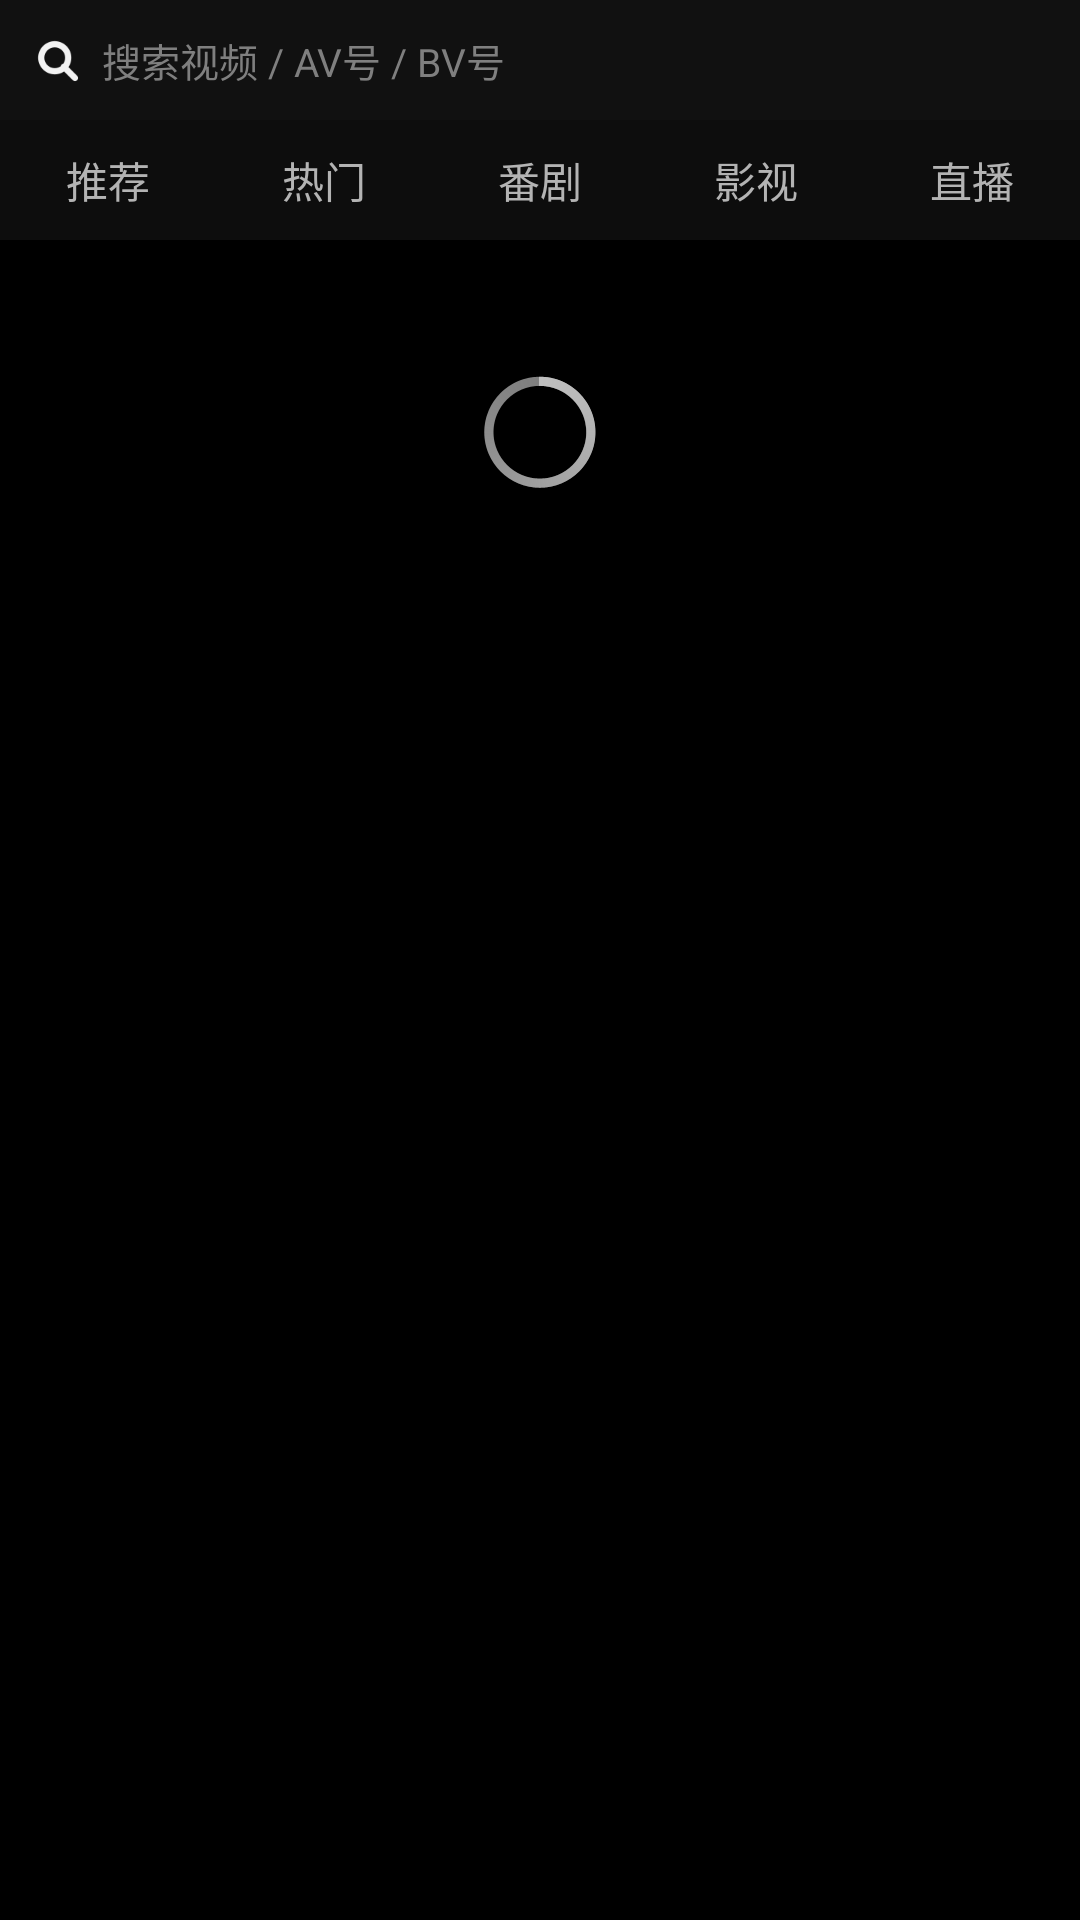

Layout XML and referenced resources for this Android screen:
<!-- AndroidManifest.xml: application theme AppTheme -->
<!-- res/layout/activity_home.xml -->
<?xml version="1.0" encoding="utf-8"?>
<LinearLayout xmlns:android="http://schemas.android.com/apk/res/android"
    android:layout_width="match_parent"
    android:layout_height="match_parent"
    android:orientation="vertical">

    
    <LinearLayout
        android:id="@+id/search_bar"
        android:focusable="true"
        android:layout_width="match_parent"
        android:layout_height="40dp"
        android:orientation="horizontal"
        android:gravity="center_vertical"
        android:paddingLeft="10dp"
        android:paddingRight="10dp"
        android:background="#111111">

        <ImageView
            android:layout_width="18dp"
            android:layout_height="18dp"
            android:src="@drawable/ic_search" />

        <TextView
            android:layout_width="wrap_content"
            android:layout_height="wrap_content"
            android:layout_marginLeft="6dp"
            android:text="@string/search_hint"
            android:textColor="@color/text_tertiary"
            android:textSize="13sp" />
    </LinearLayout>

    
    <LinearLayout
        android:id="@+id/top_tabs"
        android:layout_width="match_parent"
        android:layout_height="40dp"
        android:orientation="horizontal"
        android:background="#0d0d0d">

        <TextView
            android:id="@+id/tab_recommend"
            android:focusable="true"
            android:layout_width="0dp"
            android:layout_height="match_parent"
            android:layout_weight="1"
            android:gravity="center"
            android:text="@string/home_recommend"
            android:textColor="@color/text_secondary"
            android:textSize="14sp" />

        <TextView
            android:id="@+id/tab_popular"
            android:focusable="true"
            android:layout_width="0dp"
            android:layout_height="match_parent"
            android:layout_weight="1"
            android:gravity="center"
            android:text="@string/home_popular"
            android:textColor="@color/text_secondary"
            android:textSize="14sp" />

        <TextView
            android:id="@+id/tab_bangumi"
            android:focusable="true"
            android:layout_width="0dp"
            android:layout_height="match_parent"
            android:layout_weight="1"
            android:gravity="center"
            android:text="番剧"
            android:textColor="@color/text_secondary"
            android:textSize="14sp" />

        <TextView
            android:id="@+id/tab_tv"
            android:focusable="true"
            android:layout_width="0dp"
            android:layout_height="match_parent"
            android:layout_weight="1"
            android:gravity="center"
            android:text="影视"
            android:textColor="@color/text_secondary"
            android:textSize="14sp" />

        <TextView
            android:id="@+id/tab_live"
            android:focusable="true"
            android:layout_width="0dp"
            android:layout_height="match_parent"
            android:layout_weight="1"
            android:gravity="center"
            android:text="@string/home_live"
            android:textColor="@color/text_secondary"
            android:textSize="14sp" />
    </LinearLayout>

    <include layout="@layout/widget_list_page" />
</LinearLayout>
<!-- res/layout/widget_list_page.xml (included above) -->
<?xml version="1.0" encoding="utf-8"?>
<LinearLayout xmlns:android="http://schemas.android.com/apk/res/android"
    android:layout_width="match_parent"
    android:layout_height="match_parent"
    android:orientation="vertical">

    <ListView
        android:id="@+id/list_view"
        android:layout_width="match_parent"
        android:layout_height="0dp"
        android:layout_weight="1"
        android:visibility="gone" />

    <ProgressBar
        android:id="@+id/progress_bar"
        android:layout_width="wrap_content"
        android:layout_height="wrap_content"
        android:layout_gravity="center"
        android:layout_marginTop="40dp" />

    <LinearLayout
        android:id="@+id/empty_layout"
        android:layout_width="match_parent"
        android:layout_height="wrap_content"
        android:orientation="vertical"
        android:gravity="center"
        android:padding="40dp"
        android:visibility="gone">

        <TextView
            android:id="@+id/empty_text"
            android:layout_width="wrap_content"
            android:layout_height="wrap_content"
            android:text="@string/empty"
            android:textColor="@color/text_secondary"
            android:textSize="15sp" />
    </LinearLayout>

    <LinearLayout
        android:id="@+id/error_layout"
        android:layout_width="match_parent"
        android:layout_height="wrap_content"
        android:orientation="vertical"
        android:gravity="center"
        android:padding="40dp"
        android:visibility="gone">

        <TextView
            android:id="@+id/error_text"
            android:layout_width="wrap_content"
            android:layout_height="wrap_content"
            android:text="@string/load_failed"
            android:textColor="@color/text_secondary"
            android:textSize="15sp" />

        <Button
            android:id="@+id/retry_button"
            style="@style/RetroButton.Small"
            android:layout_width="wrap_content"
            android:layout_height="wrap_content"
            android:layout_marginTop="12dp"
            android:text="@string/click_retry" />
    </LinearLayout>
</LinearLayout>
<!-- resources referenced by this layout -->
<resources>
  <color name="text_secondary">#b3b3b3</color>
  <color name="text_tertiary">#7f7f7f</color>
  <!-- drawable ic_search: png bitmap (drawable-hdpi, 895 bytes) -->
  <string name="click_retry">点击重试</string>
  <string name="empty">这里空空如也</string>
  <string name="home_live">直播</string>
  <string name="home_popular">热门</string>
  <string name="home_recommend">推荐</string>
  <string name="load_failed">加载失败</string>
  <string name="search_hint">搜索视频 / AV号 / BV号</string>
  <style name="RetroButton.Small">
          <item name="android:minHeight">32dp</item>
          <item name="android:textSize">13sp</item>
          <item name="android:paddingLeft">10dp</item>
          <item name="android:paddingRight">10dp</item>
      </style>
  <style name="AppTheme" parent="@android:style/Theme.Black.NoTitleBar">
          <item name="android:windowBackground">@color/window_bg</item>
          <item name="android:textColorPrimary">@color/text_primary</item>
          <item name="android:textColorSecondary">@color/text_secondary</item>
          <item name="android:listViewStyle">@style/RetroListView</item>
      </style>
  <color name="window_bg">#000000</color>
  <color name="text_primary">#ffffff</color>
  <style name="RetroListView" parent="@android:style/Widget.ListView">
          <item name="android:background">@color/page_bg</item>
          <item name="android:divider">@color/list_divider</item>
          <item name="android:dividerHeight">1px</item>
          <item name="android:cacheColorHint">@color/page_bg</item>
          <item name="android:scrollbars">vertical</item>
          <item name="android:fadingEdge">none</item>
          <item name="android:overScrollMode">never</item>
      </style>
  <color name="page_bg">#101010</color>
  <color name="list_divider">#33262626</color>
</resources>
